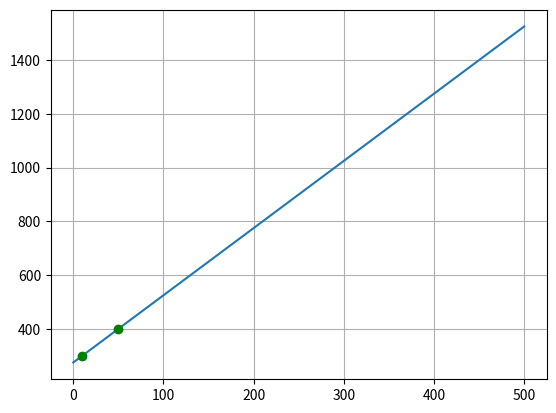

This chart was generated by the following Python code:
import numpy as np
import matplotlib.pyplot as plt

# Define the known points
x = [10, 50]
y = [300, 400]

# Calculate the coefficients. This line answers the initial question.
coefficients = np.polyfit(x, y, 1)

# Print the findings
print('a =', coefficients[0])
print('b =', coefficients[1])

# Let's compute the values of the line...
polynomial = np.poly1d(coefficients)
x_axis = np.linspace(0,500,100)
y_axis = polynomial(x_axis)

# ...and plot the points and the line
plt.plot(x_axis, y_axis)
plt.plot( x[0], y[0], 'go' )
plt.plot( x[1], y[1], 'go' )
plt.grid('on')
plt.show()